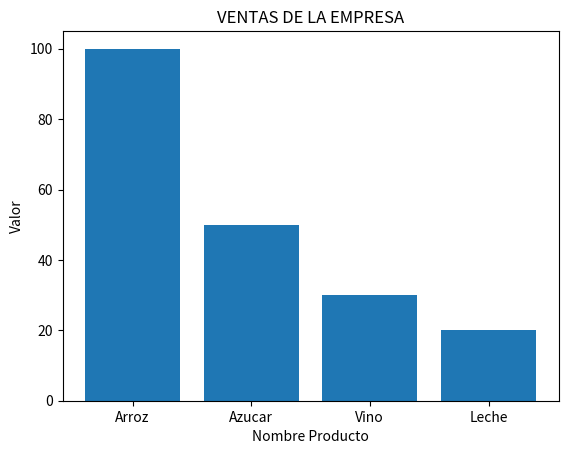

Recreate this plot in Python.
# librerías
import matplotlib
import matplotlib.pyplot as plt

# Generar datos
# Interactuar con listas
nombreproductos=["Arroz","Azucar","Vino","Leche"]
ventaproductos=[100,50,30,20]

# Funciones que resuelven las preguntas

def totalventas():
    sumtotven=0
    for pos in range(4):
        sumtotven=sumtotven+ventaproductos[pos]
    print("El total de venta es: ",sumtotven)
    return sumtotven

def promventot():
    promven=0.0
    promven=(totalventas()/len(ventaproductos))
    return(promven)
        
# Llamar a la función
totalventas()
print("Promedio de Ventas: ",promventot())
# Generar el gráfico
fig, ax = plt.subplots()
ax.set_title("VENTAS DE LA EMPRESA")
ax.set_ylabel("Valor")
ax.set_xlabel("Nombre Producto")
#crear el gráfico
plt.bar(nombreproductos,ventaproductos)
plt.show()